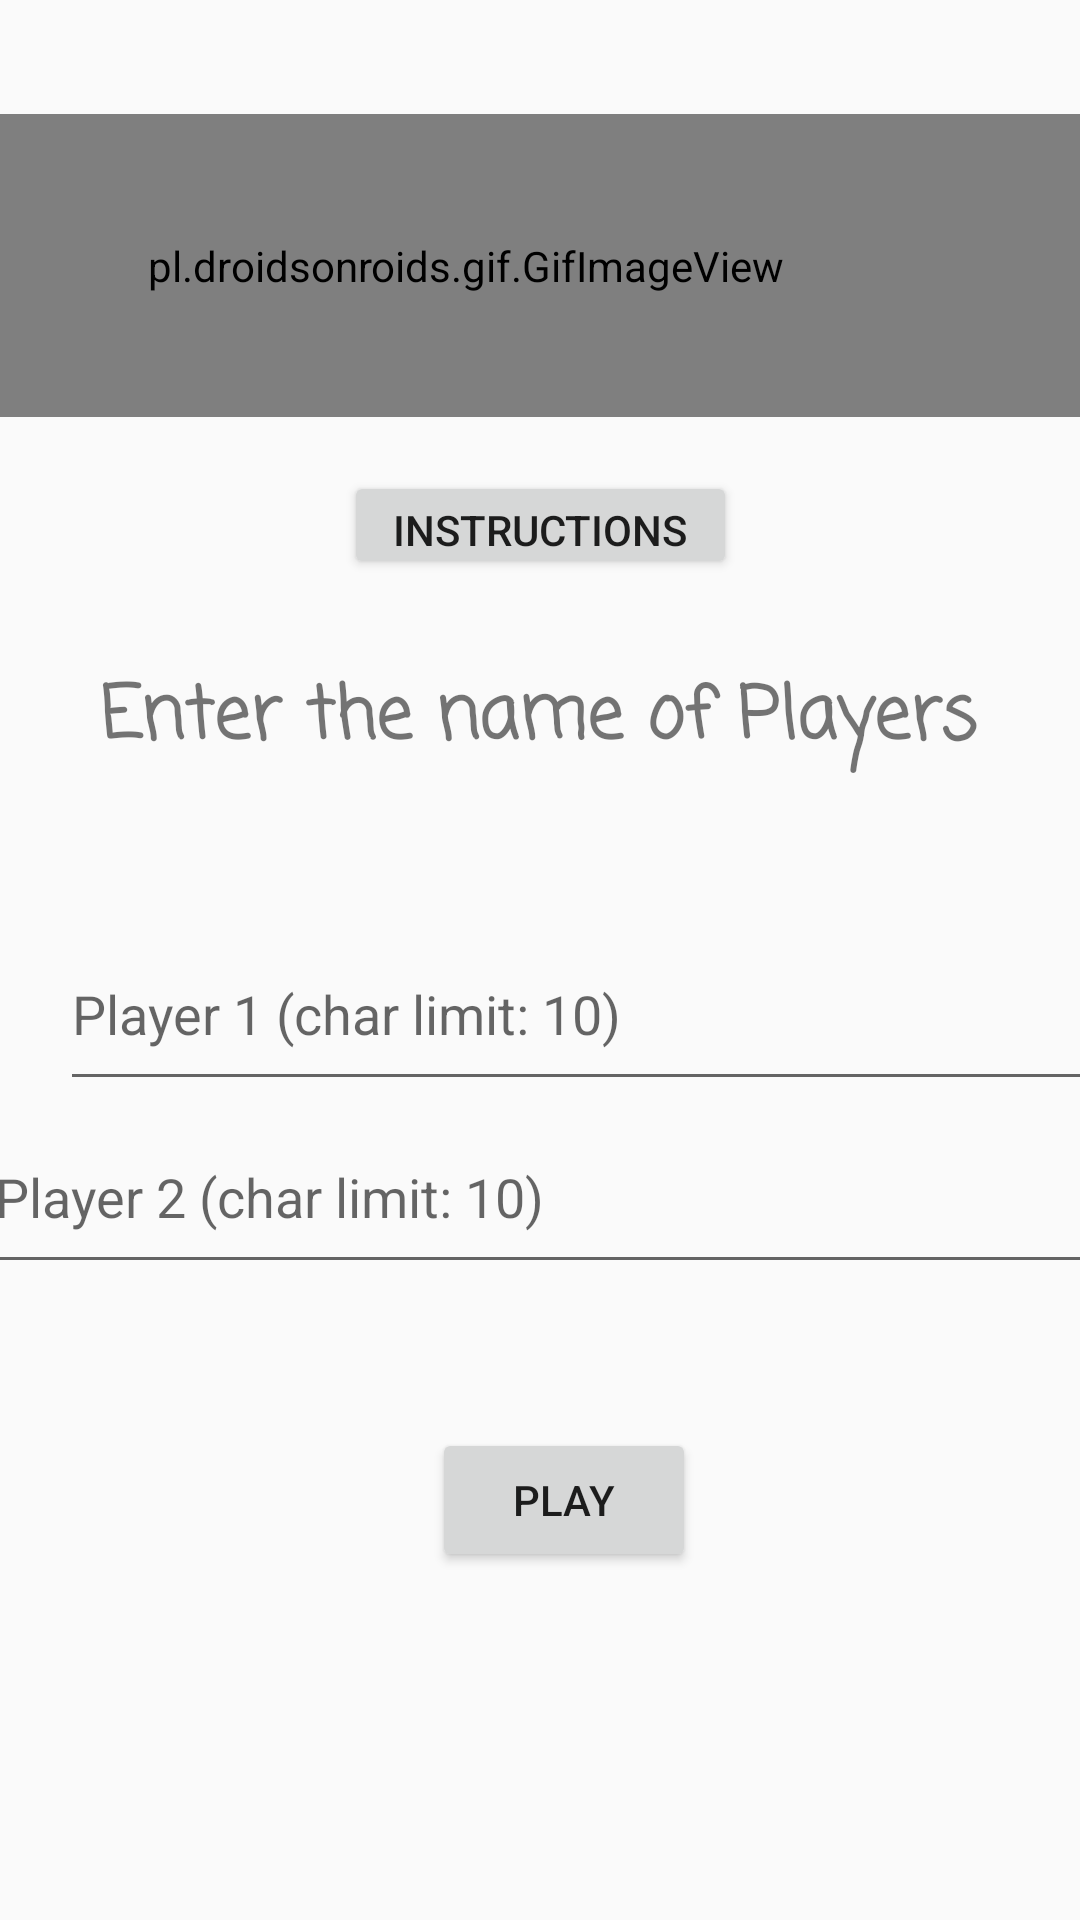

Produce the Android XML layout that renders to this screen, including the resource entries it uses.
<!-- AndroidManifest.xml: application theme AppTheme -->
<!-- res/layout/tutorial.xml -->
<?xml version="1.0" encoding="utf-8"?>
<androidx.constraintlayout.widget.ConstraintLayout xmlns:android="http://schemas.android.com/apk/res/android"
    xmlns:app="http://schemas.android.com/apk/res-auto"
    android:layout_width="match_parent"
    android:layout_height="match_parent"
    android:background="@color/veryLightPurple">

    <pl.droidsonroids.gif.GifImageView
        android:id="@+id/gifImageView"
        android:layout_width="410dp"
        android:layout_height="101dp"
        android:layout_marginTop="38dp"
        android:layout_marginBottom="18dp"
        android:src="@drawable/text"
        app:layout_constraintBottom_toTopOf="@+id/instruction"
        app:layout_constraintEnd_toEndOf="parent"
        app:layout_constraintHorizontal_bias="1.0"
        app:layout_constraintStart_toStartOf="parent"
        app:layout_constraintTop_toTopOf="parent" />

    <Button
        android:id="@+id/instruction"
        android:layout_width="131dp"
        android:layout_height="36dp"
        android:layout_marginBottom="97dp"
        android:text="@string/instructions"
        app:layout_constraintBottom_toTopOf="@+id/textView"
        app:layout_constraintEnd_toEndOf="parent"
        app:layout_constraintStart_toStartOf="parent"
        app:layout_constraintTop_toBottomOf="@+id/gifImageView" />

    <EditText
        android:id="@+id/player1name"
        android:maxLength="10"
        android:layout_width="372dp"
        android:layout_height="61dp"
        android:layout_marginStart="20dp"
        android:layout_marginEnd="19dp"
        android:autofillHints=""
        android:ems="10"
        android:hint="Player 1 (char limit: 10)"
        android:inputType="textPersonName"
        app:layout_constraintBottom_toTopOf="@+id/player2name"
        app:layout_constraintEnd_toEndOf="parent"
        app:layout_constraintHorizontal_bias="0.0"
        app:layout_constraintStart_toStartOf="parent"
        android:layout_marginLeft="20dp"
        android:layout_marginRight="19dp" />

    <EditText
        android:id="@+id/player2name"
        android:maxLength="10"
        android:layout_width="372dp"
        android:layout_height="61dp"
        android:layout_marginBottom="48dp"
        android:autofillHints=""
        android:ems="10"
        android:hint= "Player 2 (char limit: 10)"
        android:inputType="textPersonName"
        app:layout_constraintBottom_toTopOf="@+id/play"
        app:layout_constraintEnd_toEndOf="parent"
        app:layout_constraintHorizontal_bias="0.512"
        app:layout_constraintStart_toStartOf="parent" />

    <Button
        android:id="@+id/play"
        android:layout_width="wrap_content"
        android:layout_height="wrap_content"
        android:layout_marginBottom="116dp"
        android:onClick="play"
        android:text="@string/play"
        app:layout_constraintBottom_toBottomOf="parent"
        app:layout_constraintEnd_toEndOf="parent"
        app:layout_constraintHorizontal_bias="0.529"
        app:layout_constraintStart_toStartOf="parent" />

    <TextView
        android:id="@+id/textView"
        android:layout_width="wrap_content"
        android:layout_height="wrap_content"
        android:layout_marginTop="28dp"
        android:fontFamily="casual"
        android:text="@string/enter_the_name_of_players"
        android:textSize="24sp"
        android:textStyle="bold"
        app:layout_constraintEnd_toEndOf="parent"
        app:layout_constraintHorizontal_bias="0.495"
        app:layout_constraintStart_toStartOf="parent"
        app:layout_constraintTop_toBottomOf="@+id/instruction" />
</androidx.constraintlayout.widget.ConstraintLayout>
<!-- resources referenced by this layout -->
<resources>
  <!-- drawable text: gif bitmap (drawable, 64326 bytes) -->
  <string name="enter_the_name_of_players">Enter the name of Players</string>
  <string name="instructions">INSTRUCTIONS</string>
  <string name="play">PLAY</string>
  <style name="AppTheme" parent="Theme.AppCompat.Light.DarkActionBar">
          
          <item name="colorPrimary">#4A235A</item>
          <item name="colorPrimaryDark">@color/colorPrimaryDark</item>
          <item name="colorAccent">@color/colorAccent</item>
      </style>
  <color name="colorPrimaryDark">#4A235A</color>
  <color name="colorAccent">#4A235A</color>
</resources>
